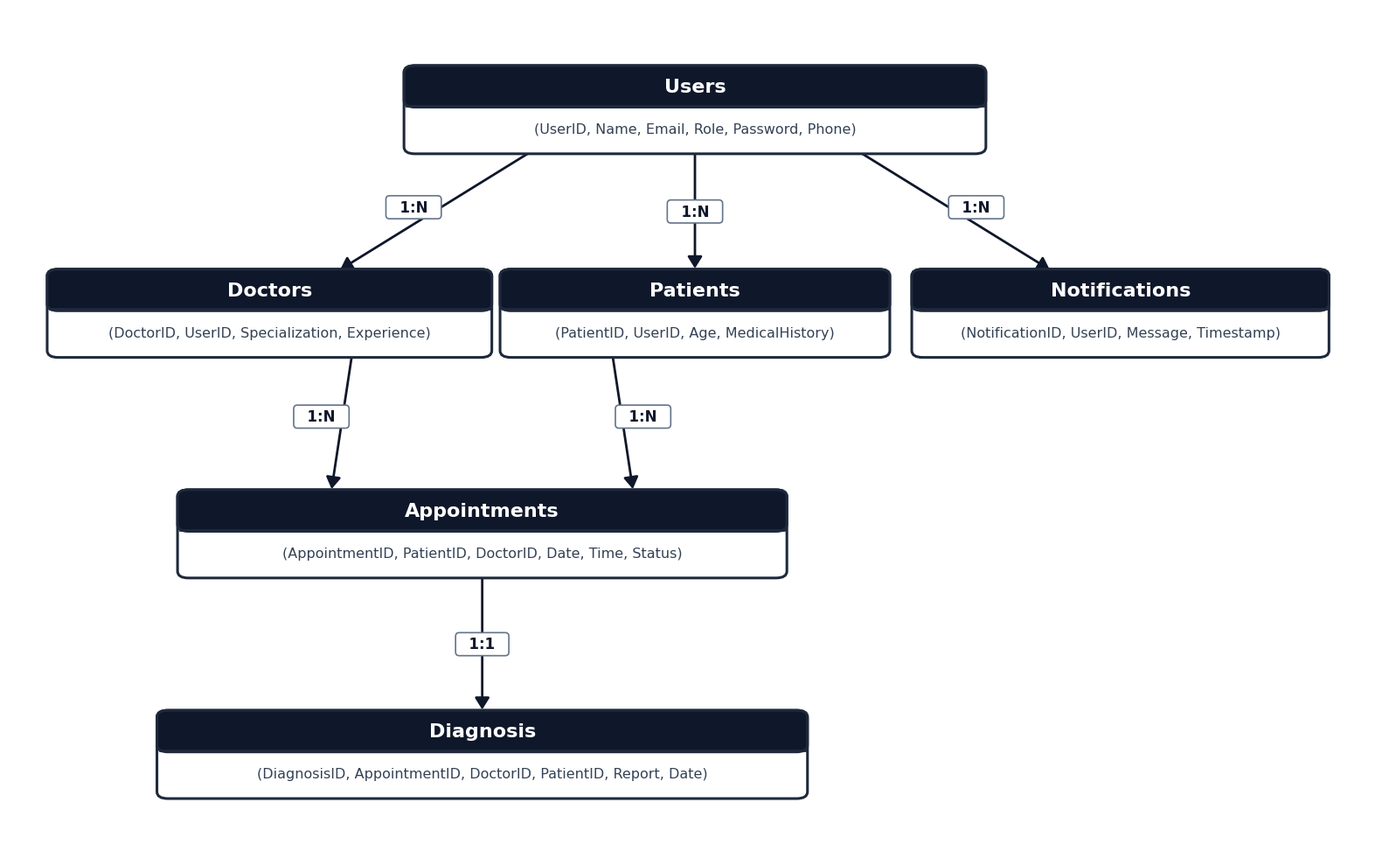

Generate this figure with matplotlib: (Note: this script raises an exception after producing the figure.)
import matplotlib.pyplot as plt
import matplotlib.patches as patches
from matplotlib.patches import FancyBboxPatch, FancyArrowPatch
import numpy as np
import os

# Create high-resolution figure (16x10 inches at 300 DPI = 4800x3000 px)
fig, ax = plt.subplots(figsize=(16, 10), dpi=300)
ax.set_xlim(0, 100)
ax.set_ylim(0, 100)
ax.axis('off')
fig.patch.set_facecolor('#ffffff')
ax.set_facecolor('#ffffff')

# Color palette: Elegant, modern, professional healthcare tech
BORDER_COLOR = '#1e293b'      # Dark slate
HEADER_BG = '#0f172a'         # Deep navy slate
BODY_BG = '#ffffff'           # Pure white
TEXT_HEADER = '#ffffff'       # White text
TEXT_ATTR = '#334155'         # Slate 700 text
ARROW_COLOR = '#0f172a'       # Solid dark slate
BADGE_BG = '#f1f5f9'          # Subtle light slate background for badges
BADGE_BORDER = '#94a3b8'
BADGE_TEXT = '#0f172a'

def draw_entity_box(ax, x_center, y_center, width, height, title, attributes, pk_fk_info=None):
    """Draws a professional entity box with header, attributes, and clean typography."""
    x0 = x_center - width / 2
    y0 = y_center - height / 2
    
    # Outer Card
    outer_box = FancyBboxPatch(
        (x0, y0), width, height,
        boxstyle="round,pad=0.2,rounding_size=0.8",
        ec=BORDER_COLOR, fc=BODY_BG, lw=2.2, zorder=2
    )
    ax.add_patch(outer_box)
    
    # Header bar
    header_height = height * 0.45
    header_y0 = y0 + height - header_height
    header_box = FancyBboxPatch(
        (x0, header_y0), width, header_height,
        boxstyle="round,pad=0.2,rounding_size=0.8",
        ec=BORDER_COLOR, fc=HEADER_BG, lw=2.2, zorder=3
    )
    ax.add_patch(header_box)
    
    # Overlap rectangle to square off the bottom of the header
    header_rect = patches.Rectangle(
        (x0 + 0.1, header_y0), width - 0.2, header_height * 0.4,
        fc=HEADER_BG, ec=HEADER_BG, lw=0, zorder=3.5
    )
    ax.add_patch(header_rect)
    
    # Header separator line
    ax.plot([x0, x0 + width], [header_y0, header_y0], color=BORDER_COLOR, lw=2.0, zorder=4)
    
    # Title Text
    ax.text(
        x_center, header_y0 + header_height / 2, title,
        ha='center', va='center', fontsize=16, fontweight='bold',
        color=TEXT_HEADER, zorder=5, fontfamily='DejaVu Sans'
    )
    
    # Attributes Text
    attr_y = y0 + (height - header_height) / 2
    ax.text(
        x_center, attr_y, attributes,
        ha='center', va='center', fontsize=11.5, fontweight='medium',
        color=TEXT_ATTR, zorder=5, fontfamily='DejaVu Sans'
    )

def draw_arrow(ax, start, end, label, label_pos=0.5, label_offset=(0, 0)):
    """Draws a clean directed arrow with cardinality label badge."""
    # Arrow line
    arrow = FancyArrowPatch(
        start, end,
        arrowstyle="-|>,head_length=8,head_width=5",
        connectionstyle="arc3,rad=0",
        color=ARROW_COLOR, lw=2.0, zorder=1
    )
    ax.add_patch(arrow)
    
    # Label position
    lx = start[0] + (end[0] - start[0]) * label_pos + label_offset[0]
    ly = start[1] + (end[1] - start[1]) * label_pos + label_offset[1]
    
    # Badge background
    ax.text(
        lx, ly, f"  {label}  ",
        ha='center', va='center', fontsize=12, fontweight='bold',
        color='#0f172a', zorder=6, fontfamily='DejaVu Sans',
        bbox=dict(boxstyle="round,pad=0.25", fc='#ffffff', ec='#64748b', lw=1.2)
    )

# --- Entity Definitions ---

# Row 1: Users (Centered at top)
users_x, users_y = 50, 88
users_w, users_h = 42, 10
draw_entity_box(
    ax, users_x, users_y, users_w, users_h,
    "Users",
    "(UserID, Name, Email, Role, Password, Phone)"
)

# Row 2: Doctors, Patients, Notifications
doc_x, doc_y = 19, 64
doc_w, doc_h = 32, 10
draw_entity_box(
    ax, doc_x, doc_y, doc_w, doc_h,
    "Doctors",
    "(DoctorID, UserID, Specialization, Experience)"
)

pat_x, pat_y = 50, 64
pat_w, pat_h = 28, 10
draw_entity_box(
    ax, pat_x, pat_y, pat_w, pat_h,
    "Patients",
    "(PatientID, UserID, Age, MedicalHistory)"
)

notif_x, notif_y = 81, 64
notif_w, notif_h = 30, 10
draw_entity_box(
    ax, notif_x, notif_y, notif_w, notif_h,
    "Notifications",
    "(NotificationID, UserID, Message, Timestamp)"
)

# Row 3: Appointments (Centered under Doctors and Patients)
apt_x, apt_y = 34.5, 38
apt_w, apt_h = 44, 10
draw_entity_box(
    ax, apt_x, apt_y, apt_w, apt_h,
    "Appointments",
    "(AppointmentID, PatientID, DoctorID, Date, Time, Status)"
)

# Row 4: Diagnosis (Centered under Appointments)
diag_x, diag_y = 34.5, 12
diag_w, diag_h = 47, 10
draw_entity_box(
    ax, diag_x, diag_y, diag_w, diag_h,
    "Diagnosis",
    "(DiagnosisID, AppointmentID, DoctorID, PatientID, Report, Date)"
)

# --- Relationships & Arrows ---

# 1. Users to Doctors (1:N)
draw_arrow(
    ax,
    start=(users_x - 12, users_y - users_h / 2),
    end=(doc_x + 5, doc_y + doc_h / 2),
    label="1:N", label_pos=0.5, label_offset=(-1.5, 0.5)
)

# 2. Users to Patients (1:N)
draw_arrow(
    ax,
    start=(users_x, users_y - users_h / 2),
    end=(pat_x, pat_y + pat_h / 2),
    label="1:N", label_pos=0.5, label_offset=(0, 0)
)

# 3. Users to Notifications (1:N)
draw_arrow(
    ax,
    start=(users_x + 12, users_y - users_h / 2),
    end=(notif_x - 5, notif_y + notif_h / 2),
    label="1:N", label_pos=0.5, label_offset=(1.5, 0.5)
)

# 4. Doctors to Appointments (1:N)
draw_arrow(
    ax,
    start=(doc_x + 6, doc_y - doc_h / 2),
    end=(apt_x - 11, apt_y + apt_h / 2),
    label="1:N", label_pos=0.48, label_offset=(-1.5, 0.5)
)

# 5. Patients to Appointments (1:N)
draw_arrow(
    ax,
    start=(pat_x - 6, pat_y - pat_h / 2),
    end=(apt_x + 11, apt_y + apt_h / 2),
    label="1:N", label_pos=0.48, label_offset=(1.5, 0.5)
)

# 6. Appointments to Diagnosis (1:1)
draw_arrow(
    ax,
    start=(apt_x, apt_y - apt_h / 2),
    end=(diag_x, diag_y + diag_h / 2),
    label="1:1", label_pos=0.5, label_offset=(0, 0)
)

plt.tight_layout()

# Save to destination path
base_dir = os.path.dirname(os.path.dirname(os.path.abspath(__file__)))
out_path = os.path.join(base_dir, "images", "er_diagram.png")

os.makedirs(os.path.dirname(out_path), exist_ok=True)
fig.savefig(out_path, dpi=300, bbox_inches='tight', pad_inches=0.4)
plt.close(fig)

print(f"Generated high-resolution ER diagram at: {out_path}")
